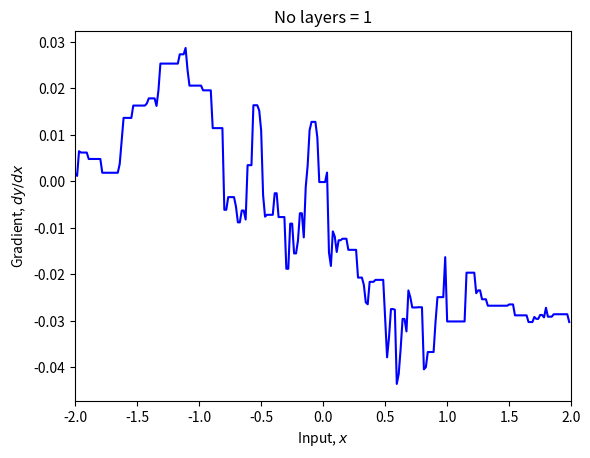
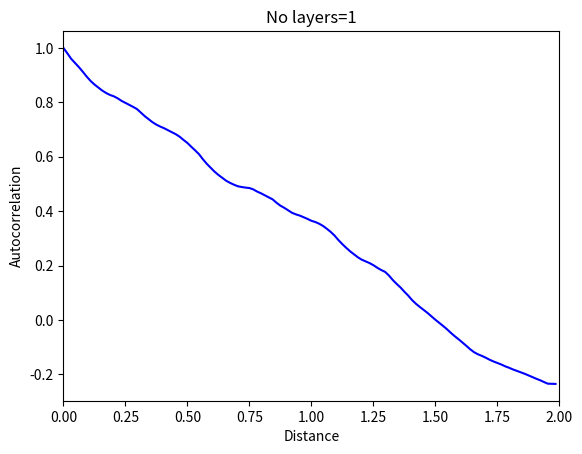
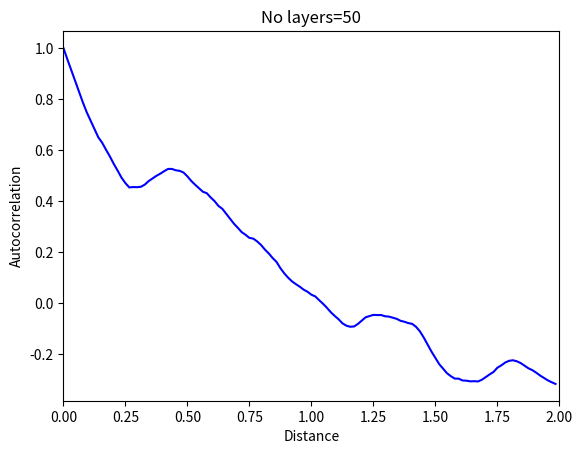

Here is the Python script that generated these plots, in order:
import numpy as np
import matplotlib.pyplot as plt

def InitParams(K,D):
    np.random.seed(1)
    D_i=1
    D_o=1
    sigma_sq_omega=1.0/D
    all_weights=[None]*(K+1)
    all_bias=[None]*(K+1)
    all_weights[0]=np.random.normal(size=(D,D_i))*np.sqrt(sigma_sq_omega)
    all_weights[-1]=np.random.normal(size=(D_o,D))*np.sqrt(sigma_sq_omega)
    all_bias[0]=np.random.normal(size=(D,1))*np.sqrt(sigma_sq_omega)
    all_bias[-1]=np.random.normal(size=(D_o,1))*np.sqrt(sigma_sq_omega)
    for layer in range(1,K):
        all_weights[layer]=np.random.normal(size=(D,D))*np.sqrt(sigma_sq_omega)
        all_bias[layer]=np.random.normal(size=(D,1))*np.sqrt(sigma_sq_omega)
    return all_weights,all_bias

def ReLU(preactivation):
    activation=preactivation.clip(0.0)
    return activation

def ForwardPass(net_input,all_weights,all_bias):
    K=len(all_weights)-1
    all_f=[None]*(K+1)
    all_h=[None]*(K+1)
    all_h[0]=net_input
    for layer in range(K):
        all_f[layer]=all_bias[layer]+np.matmul(all_weights[layer],all_h[layer])
        all_h[layer+1]=ReLU(all_f[layer])
    all_f[K]=all_bias[K]+np.matmul(all_weights[K],all_h[K])
    net_output=all_f[K]
    return net_output,all_f,all_h

def IndicatorFunction(x):
    x_in=np.array(x)
    x_in[x_in>=0]=1
    x_in[x_in<0]=0
    return x_in

def CalcInputOutputGradient(x_in,all_weights,all_bias):
    y,all_f,all_h=ForwardPass(x_in,all_weights,all_bias)
    K=len(all_weights)-1
    all_dl_dweights=[None]*(K+1)
    all_dl_dbias=[None]*(K+1)
    all_dl_df=[None]*(K+1)
    all_dl_dh=[None]*(K+1)
    all_dl_df[K]=np.ones_like(all_f[K])
    for layer in range(K,-1,-1):
        all_dl_dbias[layer]=np.array(all_dl_df[layer])
        all_dl_dweights[layer]=np.matmul(all_dl_df[layer],all_h[layer].transpose())
        all_dl_dh[layer]=np.matmul(all_weights[layer].transpose(),all_dl_df[layer])
        if layer>0:
            all_dl_df[layer-1]=IndicatorFunction(all_f[layer-1])*all_dl_dh[layer]
    return all_dl_dh[0],y

D=200
K=3
all_weights,all_bias=InitParams(K,D)
x=np.ones((1,1))
dydx,y=CalcInputOutputGradient(x,all_weights,all_bias)
delta=0.0000001
x1=x
y1,*_=ForwardPass(x1,all_weights,all_bias)
x2=x+delta
y2,*_=ForwardPass(x2,all_weights,all_bias)
dydx_fd=(y2-y1)/delta
print("Gradient calculation=%f, Finite difference gradient=%f"%(dydx.squeeze(),dydx_fd.squeeze()))

def plot_derivatives(K, D):
    all_weights, all_biases = InitParams(K,D)
    x_in = np.arange(-2,2, 4.0/256.0)
    x_in = np.resize(x_in, (1,len(x_in)))
    dydx,y = CalcInputOutputGradient(x_in, all_weights, all_biases)
    fig,ax = plt.subplots()
    ax.plot(np.squeeze(x_in), np.squeeze(dydx), 'b-')
    ax.set_xlim(-2,2)
    ax.set_xlabel(r'Input, $x$')
    ax.set_ylabel(r'Gradient, $dy/dx$')
    ax.set_title('No layers = %d'%(K))
    plt.show()

D=200
K=1
plot_derivatives(K,D)

def Autocorr(dydx):
    ac=np.correlate(dydx,dydx,mode='same')
    return ac

def plot_autocorr(K,D):
    all_weights,all_bias=InitParams(K,D)
    x_in=np.arange(-2.0,2.0,4.0/256)
    x_in=np.resize(x_in,(1,len(x_in)))
    dydx,y=CalcInputOutputGradient(x_in,all_weights,all_bias)
    ac=Autocorr(np.squeeze(dydx))
    ac=ac/ac[128]
    y=ac[128:]
    x=np.squeeze(x_in)[128:]
    fig,ax=plt.subplots()
    ax.plot(x,y,'b-')
    ax.set_xlim([0,2])
    ax.set_xlabel('Distance')
    ax.set_ylabel('Autocorrelation')
    ax.set_title('No layers=%d'%(K))
    plt.show()

D=200
K=1
plot_autocorr(K,D)
D=200
K=50
plot_autocorr(K,D)
